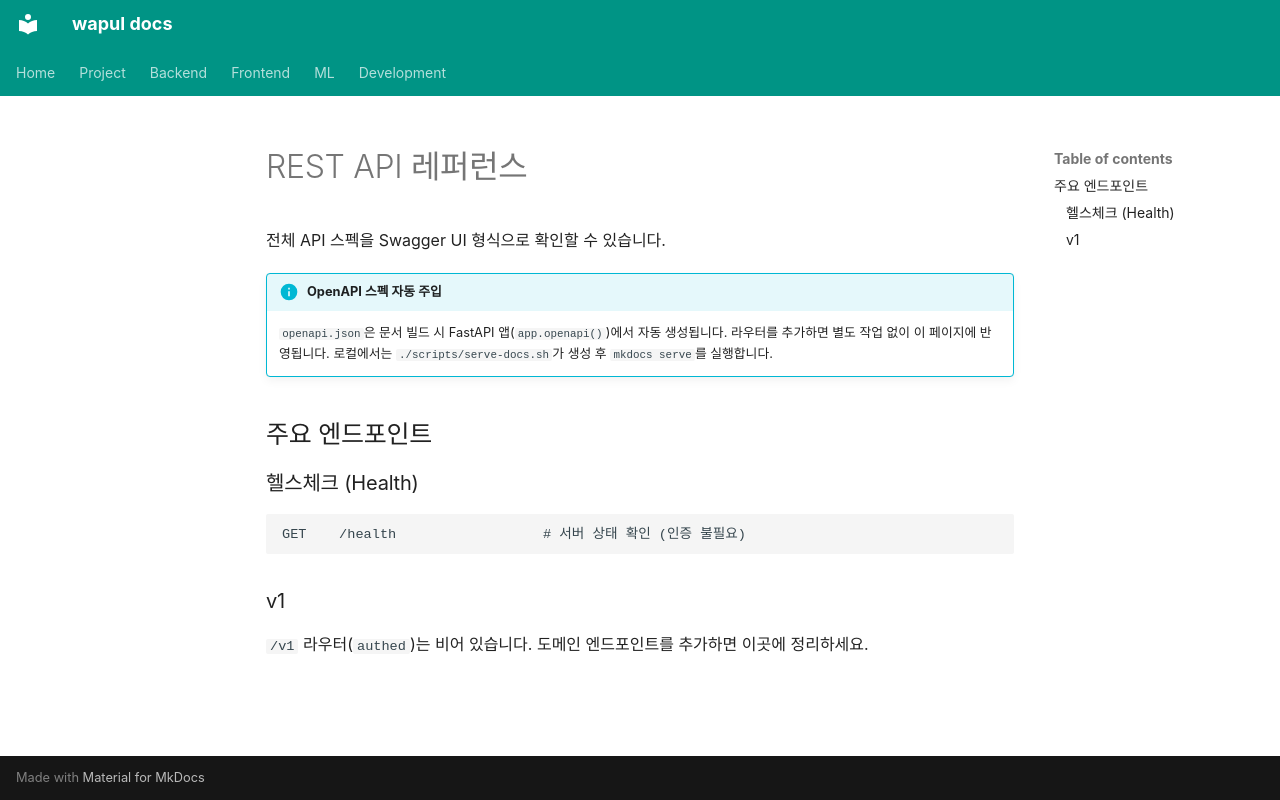

repository: jjh4450/wapul · page: backend/api/rest-api.ko/index.html · generator: mkdocs

# REST API 레퍼런스

전체 API 스펙을 Swagger UI 형식으로 확인할 수 있습니다.

<swagger-ui src="openapi.json"/>

!!! info "OpenAPI 스펙 자동 주입"
    `openapi.json`은 문서 빌드 시 FastAPI 앱(`app.openapi()`)에서 자동 생성됩니다.
    라우터를 추가하면 별도 작업 없이 이 페이지에 반영됩니다.
    로컬에서는 `./scripts/serve-docs.sh`가 생성 후 `mkdocs serve`를 실행합니다.

## 주요 엔드포인트

### 헬스체크 (Health)

```http
GET    /health                  # 서버 상태 확인 (인증 불필요)
```

### v1

`/v1` 라우터(`authed`)는 비어 있습니다. 도메인 엔드포인트를 추가하면 이곳에 정리하세요.
